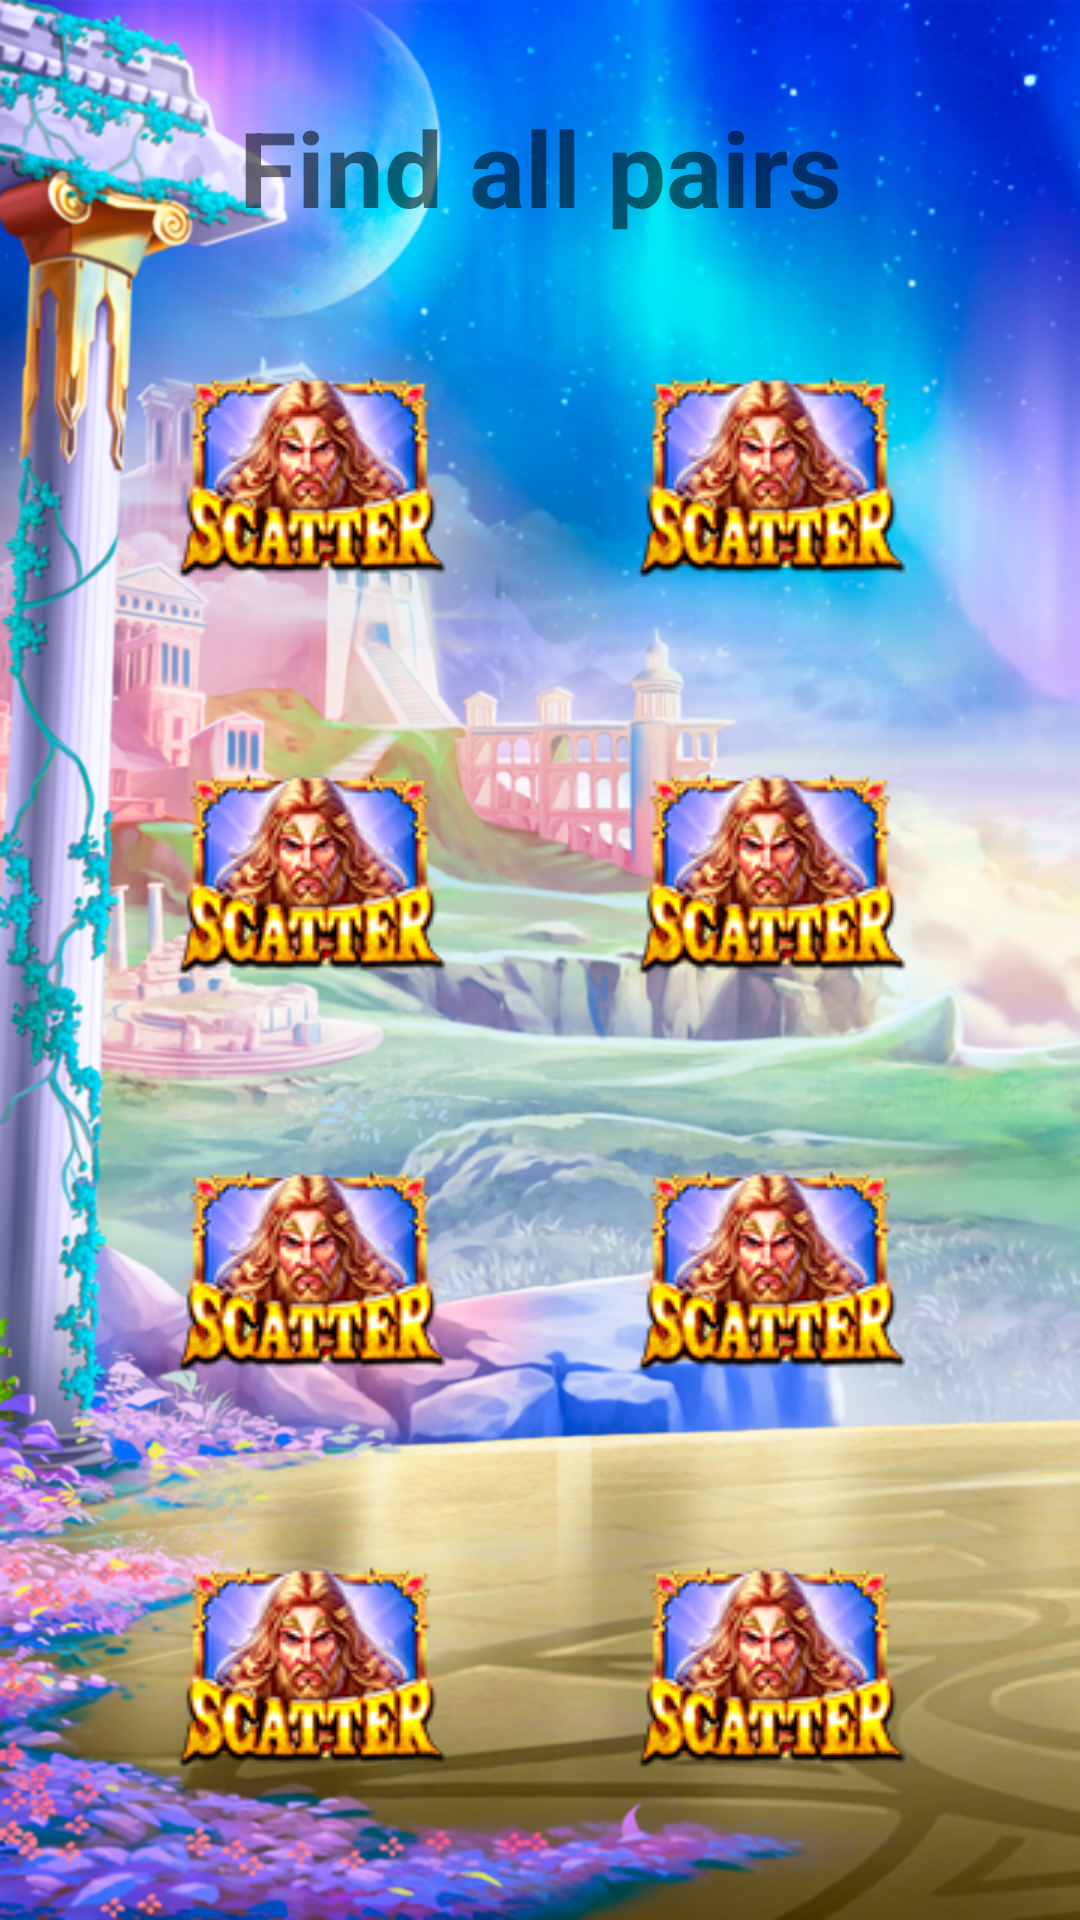

Produce the Android XML layout that renders to this screen, including the resource entries it uses.
<!-- AndroidManifest.xml: application theme Theme.TheSwordsOfAres -->
<!-- res/layout/start_game_fg.xml -->
<?xml version="1.0" encoding="utf-8"?>
<androidx.constraintlayout.widget.ConstraintLayout xmlns:android="http://schemas.android.com/apk/res/android"
    xmlns:app="http://schemas.android.com/apk/res-auto"
    xmlns:tools="http://schemas.android.com/tools"
    android:layout_width="match_parent"
    android:layout_height="match_parent"
    android:background="@drawable/cloak">

    <TextView
        android:id="@+id/instruction_text"
        android:layout_width="wrap_content"
        android:layout_height="wrap_content"
        android:text="@string/find_pair"
        android:textSize="35sp"
        android:textStyle="bold"
        app:layout_constraintBottom_toTopOf="@id/iv"
        app:layout_constraintEnd_toEndOf="parent"
        app:layout_constraintStart_toStartOf="parent"
        app:layout_constraintTop_toTopOf="parent" />

    <ImageView
        android:id="@+id/iv"
        android:layout_width="wrap_content"
        android:layout_height="wrap_content"
        android:clickable="true"
        app:layout_constraintBottom_toTopOf="@+id/iv2"
        app:layout_constraintEnd_toStartOf="@+id/iv5"
        app:layout_constraintStart_toStartOf="parent"
        app:layout_constraintTop_toBottomOf="@+id/instruction_text"
        app:srcCompat="@drawable/init" />

    <ImageView
        android:id="@+id/iv2"
        android:layout_width="wrap_content"
        android:layout_height="wrap_content"
        android:clickable="true"
        app:layout_constraintBottom_toTopOf="@+id/iv3"
        app:layout_constraintEnd_toStartOf="@+id/iv7"
        app:layout_constraintStart_toStartOf="parent"
        app:layout_constraintTop_toBottomOf="@id/iv"
        app:srcCompat="@drawable/init" />

    <ImageView
        android:id="@+id/iv3"
        android:layout_width="wrap_content"
        android:layout_height="wrap_content"
        android:clickable="true"
        app:layout_constraintBottom_toTopOf="@+id/iv4"
        app:layout_constraintEnd_toStartOf="@+id/iv7"
        app:layout_constraintStart_toStartOf="parent"
        app:layout_constraintTop_toBottomOf="@+id/iv2"
        app:srcCompat="@drawable/init" />

    <ImageView
        android:id="@+id/iv4"
        android:layout_width="wrap_content"
        android:layout_height="wrap_content"
        android:clickable="true"
        app:layout_constraintBottom_toBottomOf="parent"
        app:layout_constraintEnd_toStartOf="@+id/iv8"
        app:layout_constraintStart_toStartOf="parent"
        app:layout_constraintTop_toBottomOf="@id/iv3"
        app:srcCompat="@drawable/init" />

    <ImageView
        android:id="@+id/iv5"
        android:layout_width="wrap_content"
        android:layout_height="wrap_content"
        android:clickable="true"
        app:layout_constraintBottom_toTopOf="@+id/iv6"
        app:layout_constraintEnd_toEndOf="parent"
        app:layout_constraintStart_toEndOf="@id/iv"
        app:layout_constraintTop_toBottomOf="@+id/instruction_text"
        app:srcCompat="@drawable/init" />

    <ImageView
        android:id="@+id/iv6"
        android:layout_width="wrap_content"
        android:layout_height="wrap_content"
        android:clickable="true"
        app:layout_constraintBottom_toTopOf="@+id/iv7"
        app:layout_constraintEnd_toEndOf="parent"
        app:layout_constraintStart_toEndOf="@id/iv2"
        app:layout_constraintTop_toBottomOf="@id/iv5"
        app:srcCompat="@drawable/init" />

    <ImageView
        android:id="@+id/iv7"
        android:layout_width="wrap_content"
        android:layout_height="wrap_content"
        android:clickable="true"
        app:layout_constraintBottom_toTopOf="@+id/iv8"
        app:layout_constraintEnd_toEndOf="parent"
        app:layout_constraintStart_toEndOf="@id/iv3"
        app:layout_constraintTop_toBottomOf="@id/iv6"
        app:srcCompat="@drawable/init" />


    <ImageView
        android:id="@+id/iv8"
        android:layout_width="wrap_content"
        android:layout_height="wrap_content"
        android:clickable="true"
        app:layout_constraintBottom_toBottomOf="parent"
        app:layout_constraintEnd_toEndOf="parent"
        app:layout_constraintStart_toEndOf="@id/iv4"
        app:layout_constraintTop_toBottomOf="@id/iv7"
        app:srcCompat="@drawable/init" />


</androidx.constraintlayout.widget.ConstraintLayout>
<!-- resources referenced by this layout -->
<resources>
  <!-- drawable cloak: png bitmap (drawable-v24, 770837 bytes) -->
  <!-- drawable init: png bitmap (drawable-v24, 17141 bytes) -->
  <string name="find_pair">Find all pairs</string>
  <style name="Theme.TheSwordsOfAres" parent="Theme.MaterialComponents.DayNight.NoActionBar">
          
          <item name="colorPrimary">@color/purple_500</item>
          <item name="colorPrimaryVariant">@color/purple_700</item>
          <item name="colorOnPrimary">@color/white</item>
          
          <item name="colorSecondary">@color/teal_200</item>
          <item name="colorSecondaryVariant">@color/teal_700</item>
          <item name="colorOnSecondary">@color/black</item>
          
          <item name="android:statusBarColor">?attr/colorPrimaryVariant</item>
          
      </style>
  <!-- not gathered from this repository: default colours our renderer supplied (Android Studio template values) -->
  <color name="purple_500">#FF6200EE</color>
  <color name="purple_700">#FF3700B3</color>
  <color name="teal_200">#FF03DAC5</color>
  <color name="teal_700">#FF018786</color>
  <color name="black">#FF000000</color>
  <color name="white">#FFFFFFFF</color>
</resources>
